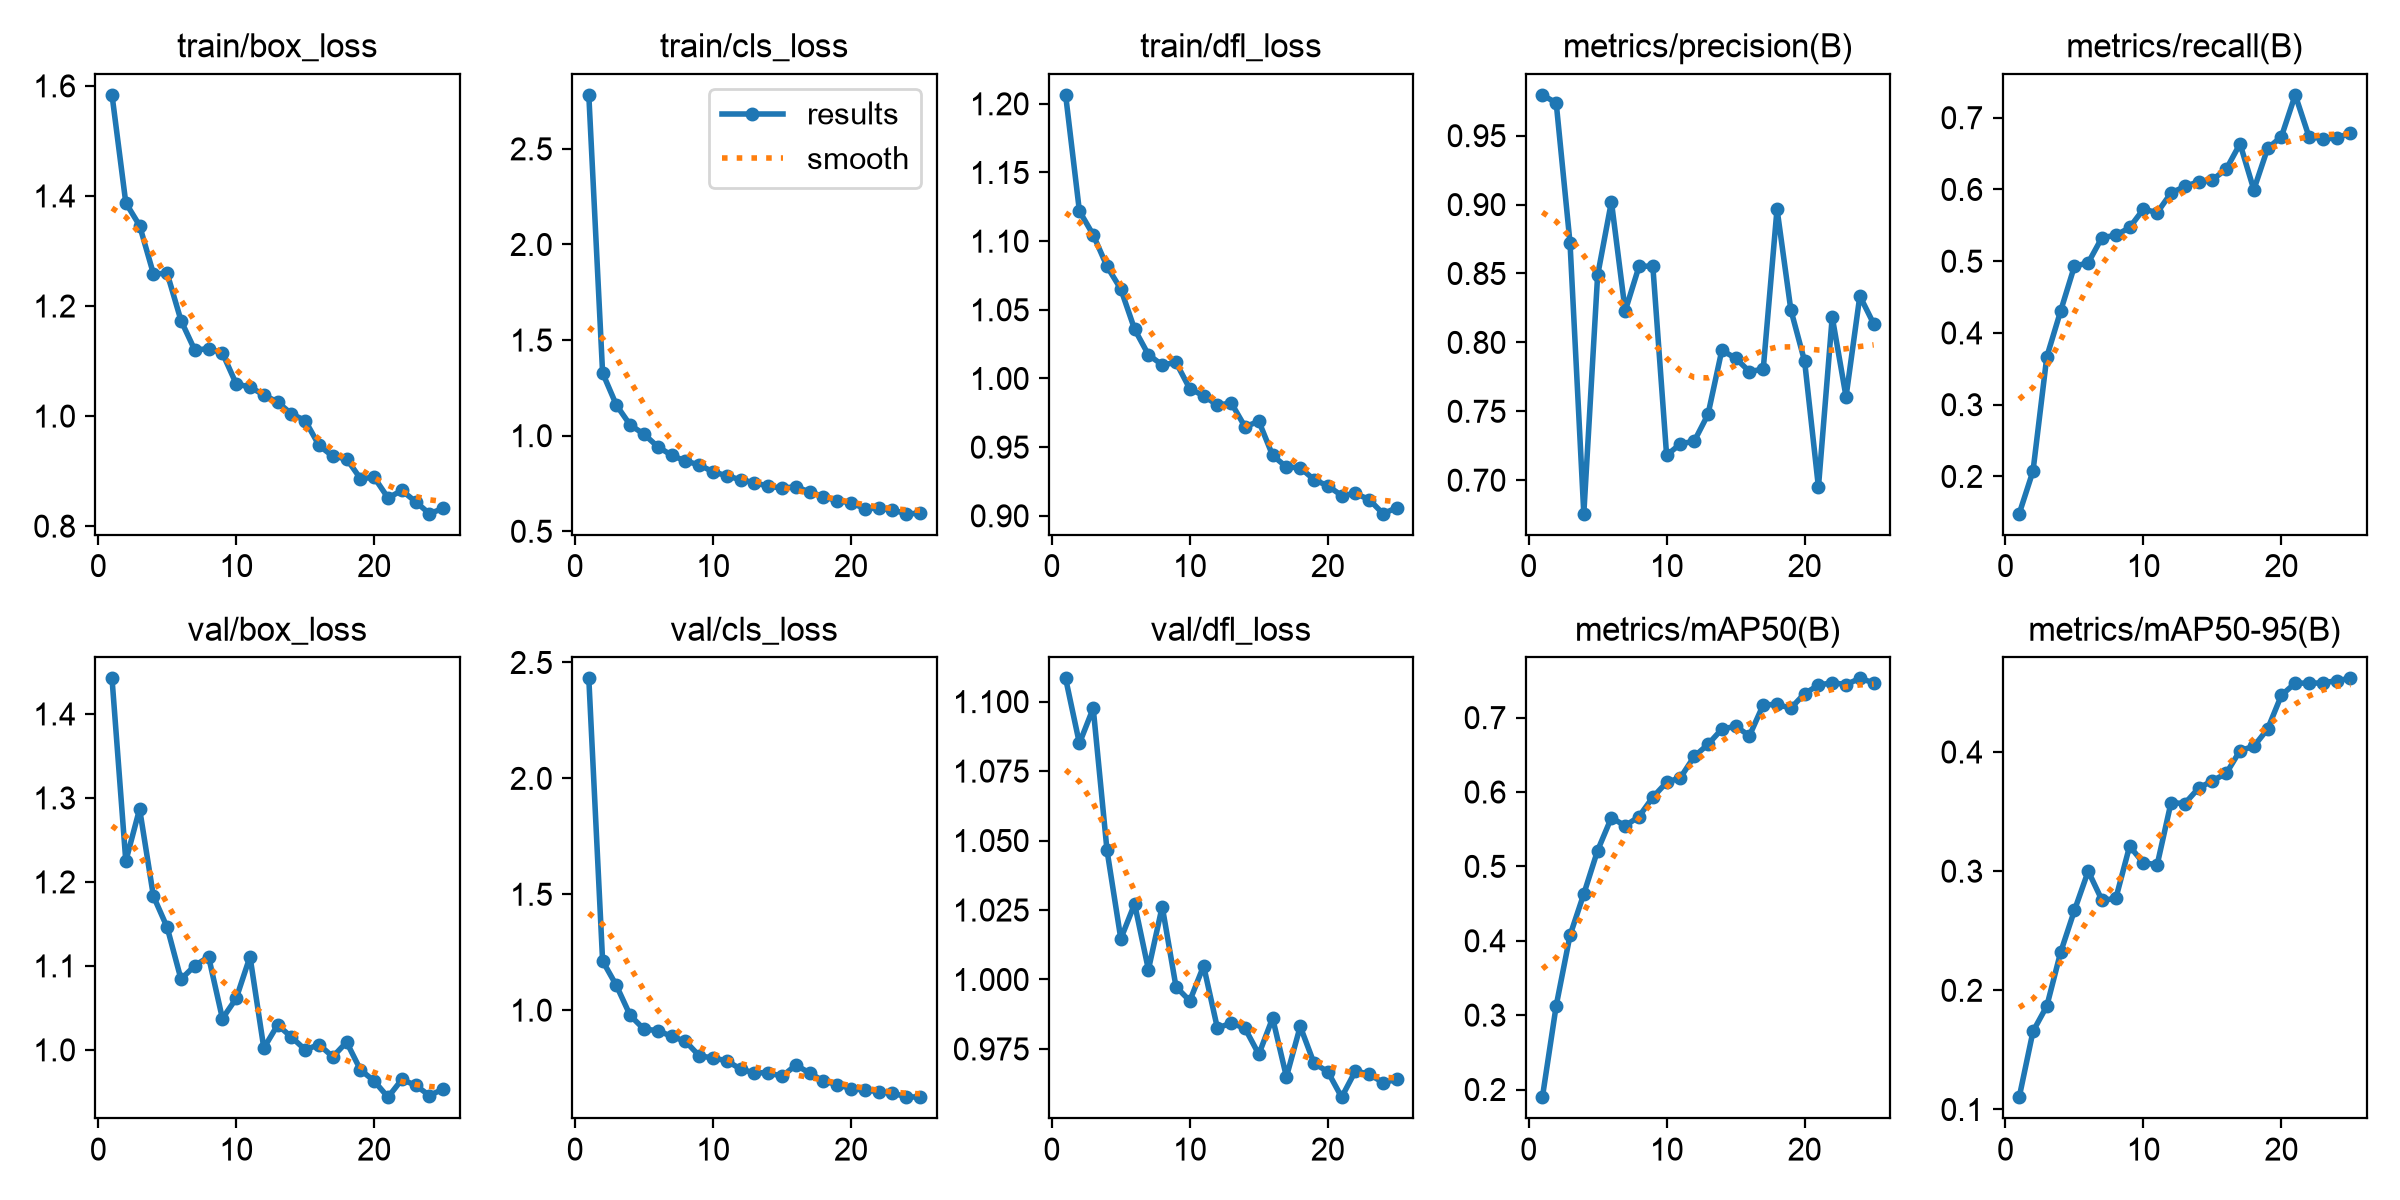

Source data for this figure (header and first rows):
epoch, time, train/box_loss, train/cls_loss, train/dfl_loss, metrics/precision(B), metrics/recall(B), metrics/mAP50(B), metrics/mAP50-95(B), val/box_loss, val/cls_loss, val/dfl_loss, lr/pg0, lr/pg1, lr/pg2
1, 99.52, 1.584, 2.782, 1.207, 0.9796, 0.148, 0.1897, 0.1103, 1.442, 2.431, 1.108, 0.0004131, 0.0004131, 0.0004131
2, 191.7, 1.387, 1.328, 1.122, 0.9737, 0.2075, 0.3128, 0.1655, 1.225, 1.212, 1.085, 0.0007969, 0.0007969, 0.0007969
3, 286.8, 1.346, 1.16, 1.105, 0.8723, 0.3667, 0.4072, 0.1868, 1.287, 1.106, 1.098, 0.001148, 0.001148, 0.001148
4, 392.5, 1.259, 1.056, 1.082, 0.6757, 0.4304, 0.4629, 0.2319, 1.183, 0.977, 1.046, 0.001102, 0.001102, 0.001102
5, 487, 1.259, 1.008, 1.065, 0.8486, 0.493, 0.5213, 0.267, 1.146, 0.9178, 1.015, 0.001052, 0.001052, 0.001052
6, 588.8, 1.174, 0.942, 1.036, 0.9022, 0.4978, 0.5655, 0.3, 1.084, 0.9119, 1.027, 0.001002, 0.001002, 0.001002
7, 679.8, 1.12, 0.8978, 1.017, 0.8228, 0.533, 0.5545, 0.2756, 1.1, 0.8868, 1.004, 0.000953, 0.000953, 0.000953
8, 775.4, 1.123, 0.8672, 1.01, 0.8551, 0.5359, 0.567, 0.2771, 1.111, 0.8657, 1.026, 0.0009035, 0.0009035, 0.0009035
9, 876.2, 1.114, 0.8475, 1.012, 0.8554, 0.547, 0.593, 0.321, 1.037, 0.8032, 0.9974, 0.000854, 0.000854, 0.000854
10, 973.8, 1.058, 0.8107, 0.9925, 0.718, 0.5725, 0.6129, 0.3069, 1.061, 0.7935, 0.9923, 0.0008045, 0.0008045, 0.0008045
11, 1068, 1.053, 0.7905, 0.9875, 0.7264, 0.5678, 0.6193, 0.3055, 1.111, 0.7815, 1.005, 0.000755, 0.000755, 0.000755
12, 1172, 1.039, 0.769, 0.9805, 0.7283, 0.5951, 0.6478, 0.3575, 1.002, 0.7456, 0.9825, 0.0007055, 0.0007055, 0.0007055
13, 1260, 1.025, 0.7548, 0.9822, 0.7478, 0.6042, 0.6641, 0.3568, 1.03, 0.7293, 0.9844, 0.000656, 0.000656, 0.000656
14, 1351, 1.004, 0.7352, 0.9648, 0.7943, 0.6108, 0.6845, 0.3697, 1.015, 0.7305, 0.9824, 0.0006065, 0.0006065, 0.0006065
15, 1449, 0.9918, 0.7263, 0.9689, 0.7885, 0.6135, 0.6884, 0.3759, 1, 0.7142, 0.9731, 0.000557, 0.000557, 0.000557
16, 1545, 0.9467, 0.7323, 0.944, 0.7788, 0.6282, 0.6756, 0.382, 1.006, 0.7629, 0.9861, 0.0005075, 0.0005075, 0.0005075
17, 1634, 0.9269, 0.706, 0.9356, 0.7805, 0.6637, 0.7172, 0.4012, 0.9918, 0.7291, 0.965, 0.000458, 0.000458, 0.000458
18, 1722, 0.9224, 0.6813, 0.935, 0.8968, 0.5996, 0.7178, 0.4047, 1.009, 0.6936, 0.9831, 0.0004085, 0.0004085, 0.0004085
19, 1811, 0.8864, 0.6591, 0.9264, 0.8237, 0.6572, 0.7127, 0.4193, 0.9763, 0.6789, 0.9699, 0.000359, 0.000359, 0.000359
20, 1904, 0.8886, 0.6495, 0.9218, 0.7862, 0.6736, 0.7323, 0.4476, 0.9629, 0.6614, 0.9668, 0.0003095, 0.0003095, 0.0003095
21, 1987, 0.8512, 0.618, 0.9148, 0.6949, 0.7318, 0.7438, 0.4578, 0.9436, 0.6547, 0.9576, 0.00026, 0.00026, 0.00026
22, 2089, 0.8649, 0.6217, 0.9163, 0.8184, 0.6733, 0.7469, 0.4578, 0.9647, 0.6487, 0.9671, 0.0002105, 0.0002105, 0.0002105
23, 2177, 0.8443, 0.6113, 0.9118, 0.7605, 0.671, 0.7445, 0.458, 0.9579, 0.6416, 0.9659, 0.000161, 0.000161, 0.000161
24, 2269, 0.8226, 0.5919, 0.9015, 0.8337, 0.6713, 0.7528, 0.4599, 0.9456, 0.6266, 0.9629, 0.0001115, 0.0001115, 0.0001115
25, 2362, 0.8324, 0.5936, 0.9059, 0.8135, 0.6791, 0.7469, 0.4618, 0.9535, 0.6244, 0.964, 6.2e-05, 6.2e-05, 6.2e-05
